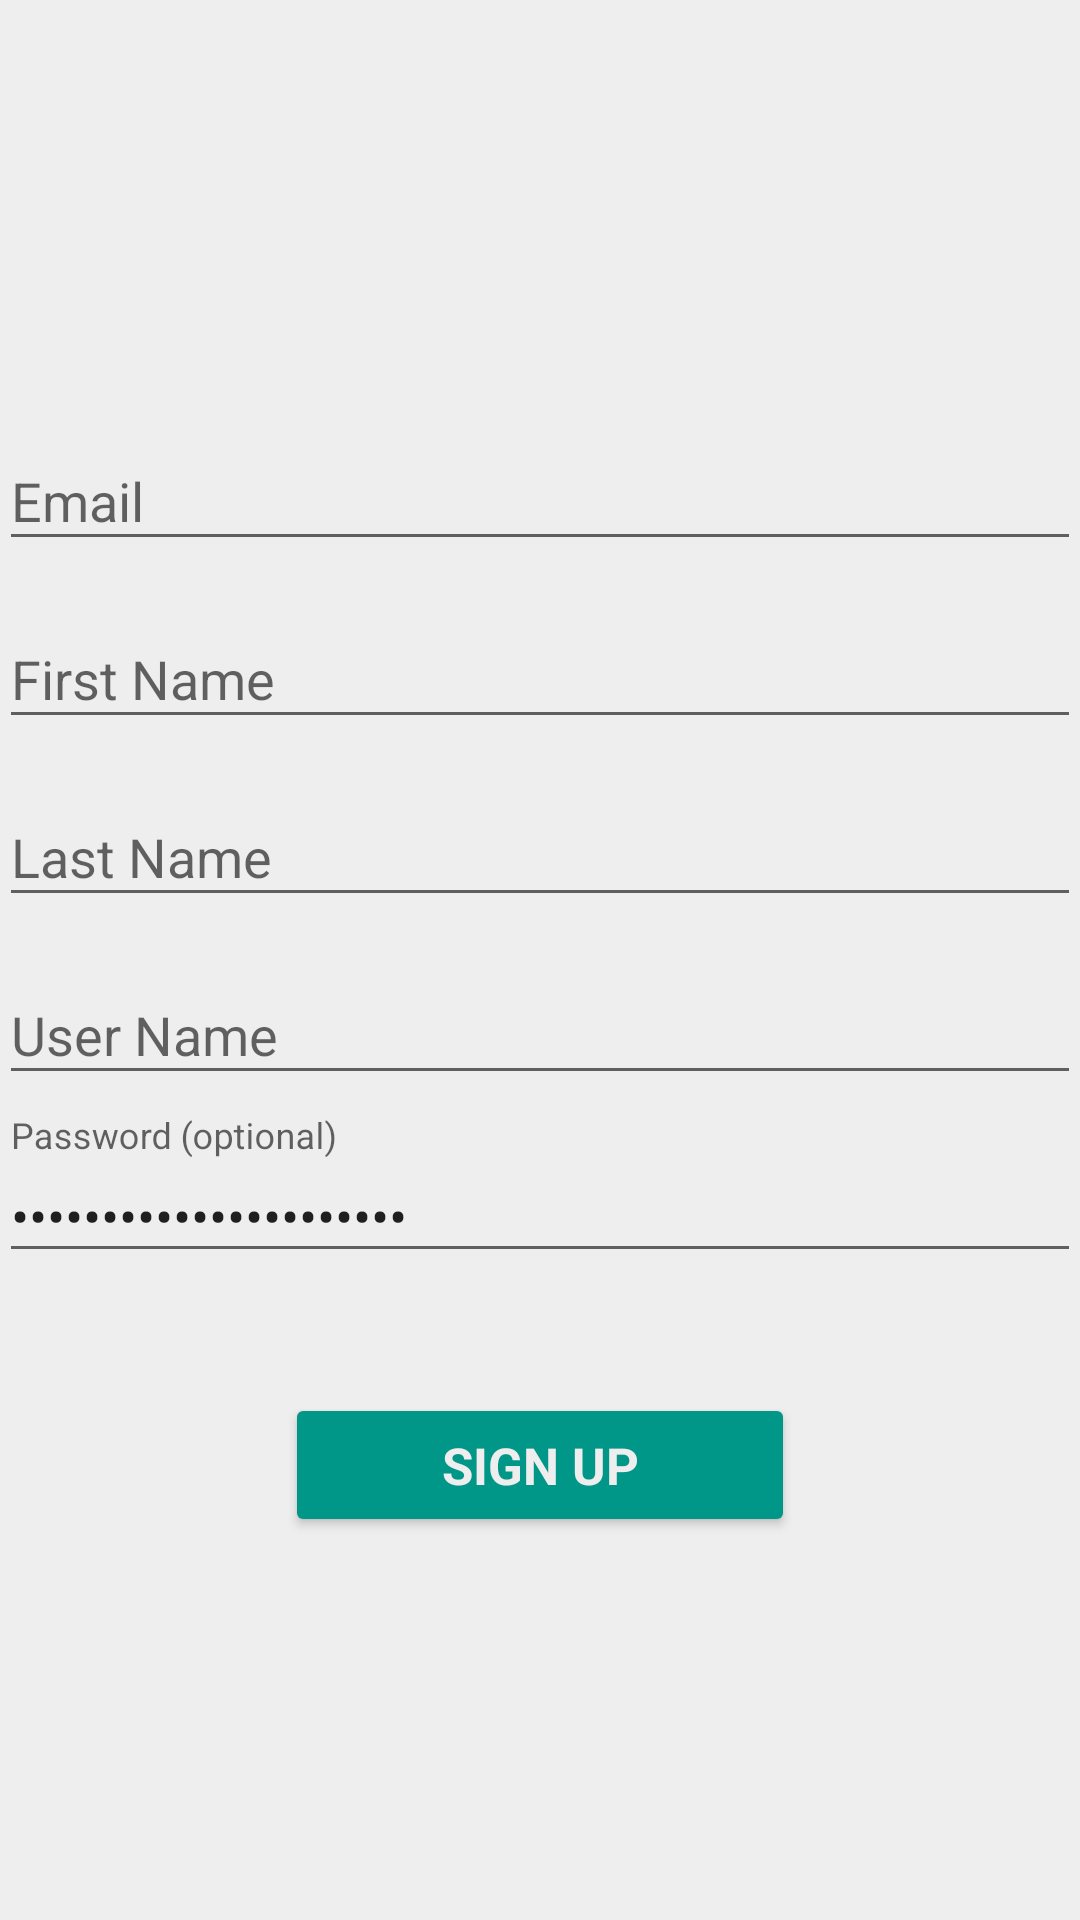

Android layout source for this screen:
<!-- AndroidManifest.xml: application theme AppTheme -->
<!-- res/layout/activity_sign_up.xml -->
<LinearLayout xmlns:tools="http://schemas.android.com/tools"
    xmlns:android="http://schemas.android.com/apk/res/android"
    android:layout_width="match_parent"
    android:layout_height="match_parent"
    android:gravity="center_horizontal"
    android:orientation="vertical"
    android:paddingBottom="@dimen/activity_vertical_margin"
    android:paddingLeft="@dimen/activity_horizontal_margin"
    android:paddingRight="@dimen/activity_horizontal_margin"
    android:paddingTop="@dimen/activity_vertical_margin"
    android:background="@color/canvas"
    tools:context="edu.ubb.tempr.ui.login.LoginActivity">

    
    <RelativeLayout
        android:id="@+id/login_form"
        android:layout_width="match_parent"
        android:layout_height="match_parent"
        android:gravity="center">

        <LinearLayout
            android:id="@+id/email_login_form"
            android:layout_width="match_parent"
            android:layout_height="wrap_content"
            android:orientation="vertical">


            <android.support.design.widget.TextInputLayout
                android:layout_width="match_parent"
                android:layout_height="wrap_content"
                android:layout_marginTop="7dp">

                <AutoCompleteTextView
                    android:id="@+id/email"
                    android:layout_width="match_parent"
                    android:layout_height="wrap_content"
                    android:hint="@string/prompt_email"
                    android:inputType="textEmailAddress"
                    android:maxLines="1"
                    android:singleLine="true" />

            </android.support.design.widget.TextInputLayout>

            <android.support.design.widget.TextInputLayout
                android:layout_width="match_parent"
                android:layout_height="wrap_content"
                android:layout_marginTop="7dp">

                <AutoCompleteTextView
                    android:layout_width="match_parent"
                    android:layout_height="wrap_content"
                    android:hint="First Name"
                    android:inputType="textEmailAddress"
                    android:maxLines="1"
                    android:singleLine="true" />

            </android.support.design.widget.TextInputLayout>

            <android.support.design.widget.TextInputLayout
                android:layout_width="match_parent"
                android:layout_height="wrap_content"
                android:layout_marginTop="7dp">

                <AutoCompleteTextView
                    android:layout_width="match_parent"
                    android:layout_height="wrap_content"
                    android:hint="Last Name"
                    android:inputType="textEmailAddress"
                    android:maxLines="1"
                    android:singleLine="true" />

            </android.support.design.widget.TextInputLayout>

            <android.support.design.widget.TextInputLayout
                android:layout_width="match_parent"
                android:layout_height="wrap_content"
                android:layout_marginTop="7dp">

                <AutoCompleteTextView
                    android:layout_width="match_parent"
                    android:layout_height="wrap_content"
                    android:hint="User Name"
                    android:inputType="textEmailAddress"
                    android:maxLines="1"
                    android:singleLine="true" />

            </android.support.design.widget.TextInputLayout>

            <android.support.design.widget.TextInputLayout
                android:layout_width="match_parent"
                android:layout_height="wrap_content"
                android:layout_marginTop="7dp">

                <EditText
                    android:id="@+id/password"
                    android:layout_width="match_parent"
                    android:layout_height="wrap_content"
                    android:hint="@string/prompt_password"
                    android:imeActionId="@+id/login"
                    android:imeActionLabel="@string/action_sign_in_short"
                    android:imeOptions="actionUnspecified"
                    android:inputType="textPassword"
                    android:maxLines="1"
                    android:textColorHighlight="@color/primary"
                    android:text="@={viewModel.password}"
                    android:singleLine="true" />

            </android.support.design.widget.TextInputLayout>

            <Button
                android:id="@+id/email_sign_in_button"
                style="?android:textAppearanceSmall"
                android:layout_width="170dp"
                android:layout_height="wrap_content"
                android:layout_marginTop="40dp"
                android:text="Sign Up"
                android:textStyle="bold"
                android:layout_gravity="center"
                android:textSize="17dp"
                android:backgroundTint="@color/primary"
                android:textColor="@color/canvas"/>

        </LinearLayout>

    </RelativeLayout>

</LinearLayout>
<!-- resources referenced by this layout -->
<resources>
  <color name="canvas">#EEEEEE</color>
  <color name="primary">#009688</color>
  <string name="action_sign_in_short">Sign in</string>
  <string name="prompt_email">Email</string>
  <string name="prompt_password">Password (optional)</string>
  <style name="AppTheme" parent="Theme.AppCompat.Light.DarkActionBar">
          
          <item name="colorPrimary">@color/primary</item>
          <item name="colorPrimaryDark">@color/primary_dark</item>
          <item name="colorAccent">@color/accent</item>
          
      </style>
  <color name="primary_dark">#158271</color>
  <color name="accent">#03A9F4</color>
</resources>
